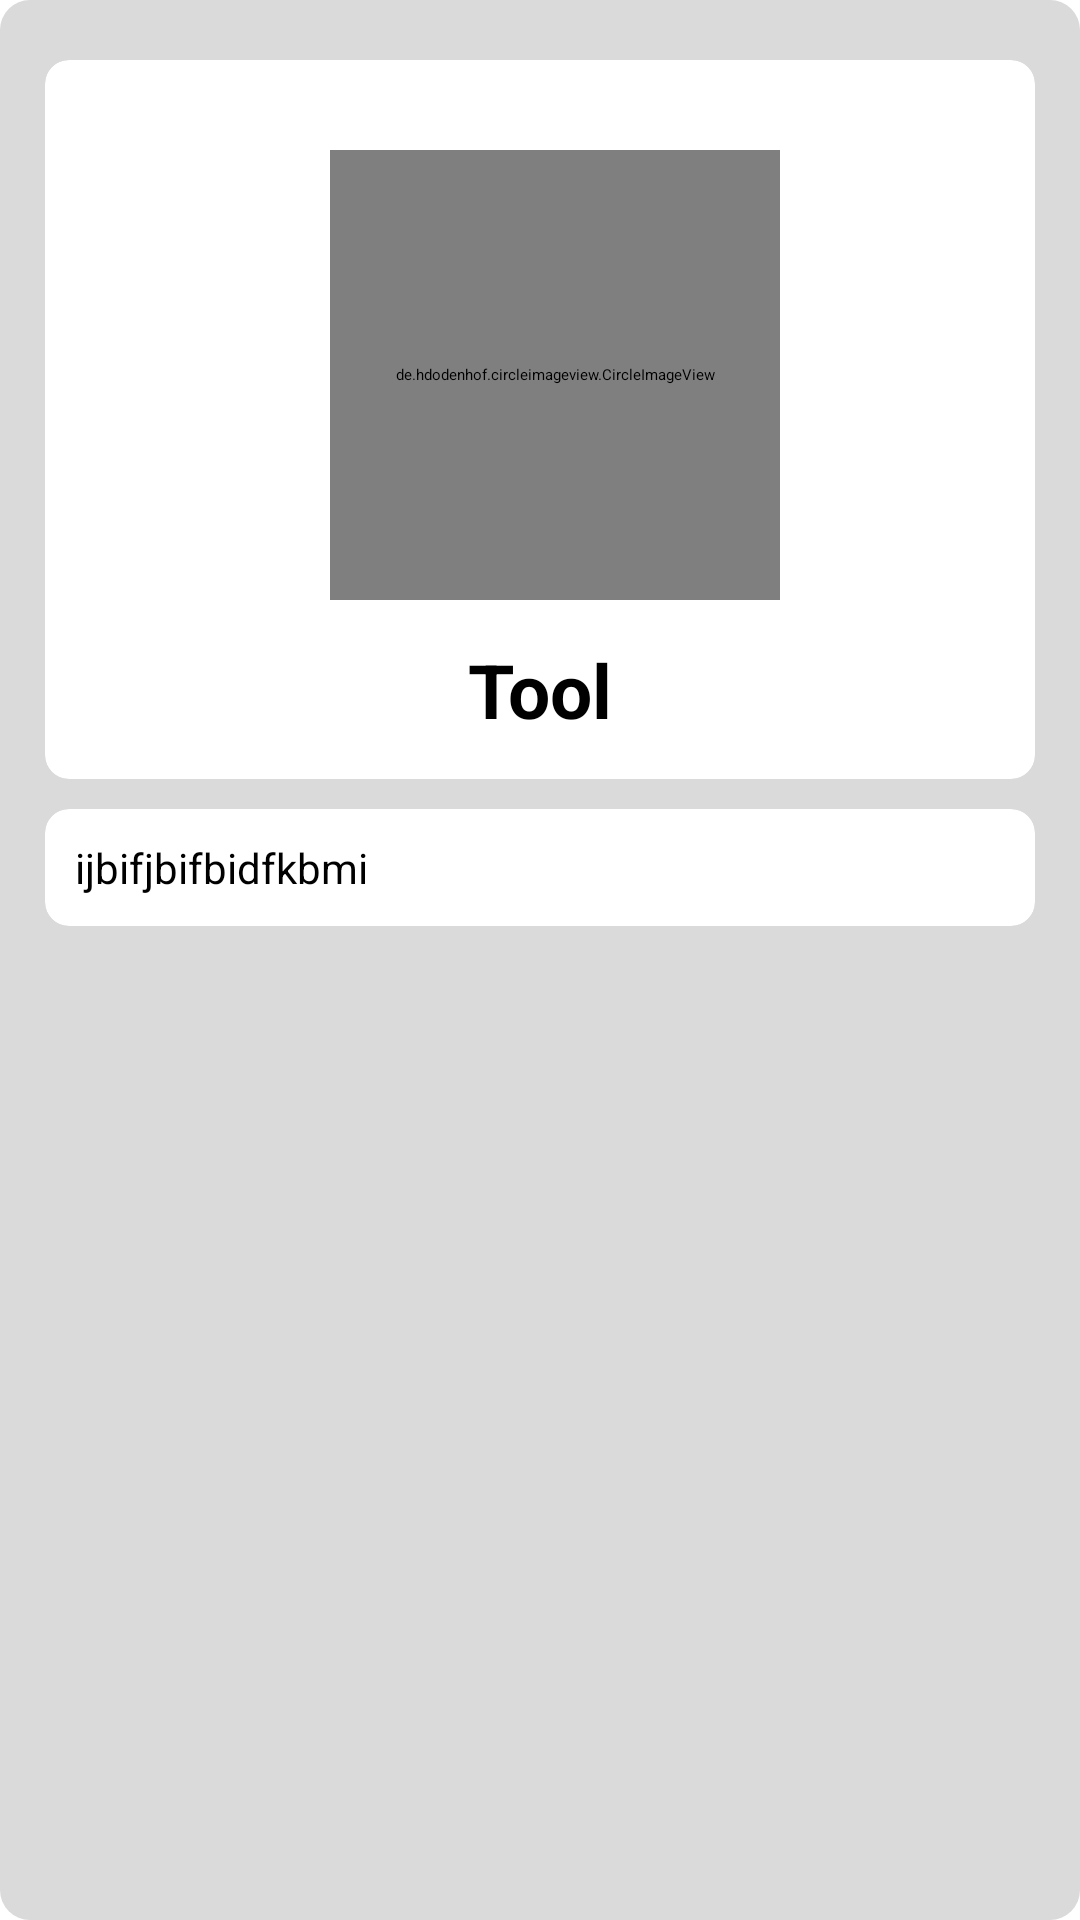

Here is an Android app screen rendered from its layout file. Give the layout XML and the strings, colors and styles it references.
<!-- AndroidManifest.xml: application theme Theme.LoginFirebase -->
<!-- res/layout/dialog_user_details.xml -->
<?xml version="1.0" encoding="utf-8"?>
<androidx.constraintlayout.widget.ConstraintLayout xmlns:android="http://schemas.android.com/apk/res/android"
    xmlns:app="http://schemas.android.com/apk/res-auto"
    android:layout_width="match_parent"
    android:layout_height="match_parent"
    android:background="@drawable/user_detail_bg"
    android:orientation="vertical">

    <androidx.cardview.widget.CardView
        android:id="@+id/card1"
        android:layout_width="match_parent"
        android:layout_height="wrap_content"
        android:layout_marginStart="15dp"
        android:layout_marginTop="20dp"
        android:layout_marginEnd="15dp"
        android:backgroundTint="@color/white"
        app:cardCornerRadius="8dp"
        app:layout_constraintEnd_toEndOf="parent"
        app:layout_constraintStart_toStartOf="parent"
        app:layout_constraintTop_toTopOf="parent">

        <androidx.constraintlayout.widget.ConstraintLayout
            android:layout_width="match_parent"
            android:layout_height="match_parent">

            <de.hdodenhof.circleimageview.CircleImageView
                android:id="@+id/imageUserDetail"
                android:layout_width="150dp"
                android:layout_height="150dp"
                android:layout_marginStart="10dp"
                android:layout_marginTop="30dp"
                android:src="@drawable/portrait_placeholder"
                app:layout_constraintEnd_toEndOf="parent"
                app:layout_constraintStart_toStartOf="parent"
                app:layout_constraintTop_toTopOf="parent" />

            <TextView
                android:id="@+id/userName"
                android:layout_width="wrap_content"
                android:layout_height="wrap_content"
                android:layout_marginTop="13dp"
                android:paddingBottom="13dp"
                android:text="Tool"
                android:textColor="@color/black"
                android:textSize="25sp"
                android:textStyle="bold"
                app:layout_constraintBottom_toBottomOf="parent"
                app:layout_constraintEnd_toEndOf="parent"
                app:layout_constraintStart_toStartOf="parent"
                app:layout_constraintTop_toBottomOf="@+id/imageUserDetail" />

        </androidx.constraintlayout.widget.ConstraintLayout>

    </androidx.cardview.widget.CardView>

    <androidx.cardview.widget.CardView
        android:id="@+id/card2"
        android:layout_width="match_parent"
        android:layout_height="wrap_content"
        android:layout_marginStart="15dp"
        android:layout_marginTop="10dp"
        android:layout_marginEnd="15dp"
        android:backgroundTint="@color/white"
        app:cardCornerRadius="8dp"
        app:layout_constraintEnd_toEndOf="parent"
        app:layout_constraintStart_toStartOf="parent"
        app:layout_constraintTop_toBottomOf="@id/card1">

        <androidx.constraintlayout.widget.ConstraintLayout
            android:layout_width="match_parent"
            android:layout_height="match_parent"
            android:padding = "10dp">


            <TextView
                android:id="@+id/about"
                android:layout_width="wrap_content"
                android:layout_height="wrap_content"
                android:text="ijbifjbifbidfkbmi"
                android:textColor="@color/black"
                android:textSize="14sp"
                app:layout_constraintBottom_toBottomOf="parent"
                app:layout_constraintStart_toStartOf="parent"
                app:layout_constraintTop_toTopOf="parent" />

        </androidx.constraintlayout.widget.ConstraintLayout>

    </androidx.cardview.widget.CardView>

    <View
        android:layout_width="match_parent"
        android:layout_height="20dp"
        app:layout_constraintTop_toBottomOf="@+id/card2"
        app:layout_constraintStart_toStartOf="parent"
        app:layout_constraintEnd_toEndOf="parent"/>

</androidx.constraintlayout.widget.ConstraintLayout>
<!-- resources referenced by this layout -->
<resources>
  <color name="black">#FF000000</color>
  <color name="white">#FFFFFFFF</color>
  <!-- drawable user_detail_bg (drawable) -->
  <shape xmlns:android="http://schemas.android.com/apk/res/android">
      <solid android:color="#DADADA"/> 
      <corners android:radius="10dp"/> 
  </shape>
  <style name="Theme.LoginFirebase" parent="Base.Theme.LoginFirebase" />
  <style name="Base.Theme.LoginFirebase" parent="Theme.Material3.DayNight.NoActionBar">
          
          
          <item name="colorPrimary">@color/purple_500</item>
          <item name="colorPrimaryVariant">@color/purple_700</item>
          <item name="colorOnPrimary">@color/white</item>
          
          <item name="colorSecondary">@color/teal_200</item>
          <item name="colorSecondaryVariant">@color/teal_700</item>
          <item name="colorOnSecondary">@color/black</item>
          
          <item name="android:statusBarColor">@color/normalColor</item>
      </style>
  <color name="purple_500">#FF6200EE</color>
  <color name="purple_700">#FF3700B3</color>
  <color name="teal_200">#FF03DAC5</color>
  <color name="teal_700">#FF018786</color>
  <color name="normalColor">#6D0D50</color>
</resources>
